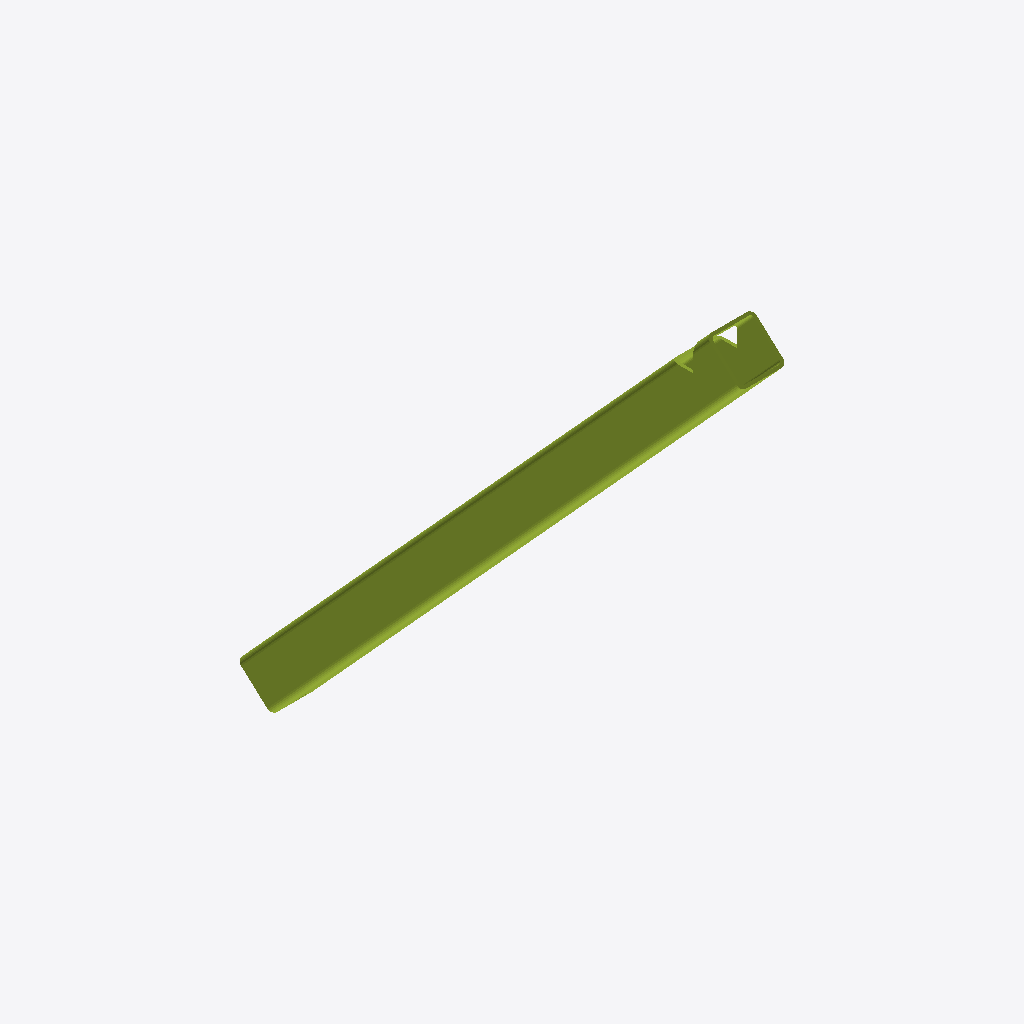
Isometric view of an IFC building model (IFC-SPF (STEP), schema IFC2X3, length unit millimetre), seen from the south-west, elements coloured by IFC class: 1 member (olive).
Extent 0.3 m × 3.8 m × 4.1 m (x, y, z). Storeys (1): Undefined at 0.00 m. Elements (1): 1 IfcMember.

HEADER;
FILE_DESCRIPTION(('ViewDefinition[AISC_Steel_Detailing]','Option [BaseQuantities:Off]','Option [GridExport:On]','Option [Assemblies:Off]','Option [Bolts:On]','Option [Rebars:On]','Option [PourObjects:Off]','Option [Welds:On]','Option [SurfaceTreatments:On]','Option [LocationBy:0]','Option [ViewColors:Off]','Option [SectionedSpine:Off]','[2 more]'),'2;1');
FILE_NAME('b_1327_Qty_1.ifc','2026-05-16T11:53:04',('GIOVANNIPC\\gcorrea'),('Structural Designer'),'IFC Database version: Work','Tekla Structures 2020 Service Pack 5, IFC Export','');
FILE_SCHEMA(('IFC2X3'));
ENDSEC;
DATA;
#37=IFCPROJECT('2G7ZFDNE16yBDU14FA92Me',#5,'Proyecto',$,$,$,$,(#11),#36);
#39=IFCSITE('2xvEzEinjBTea80yOTcujY',#5,'Obra',$,$,#38,$,$,.ELEMENT.,$,$,$,$,$);
#41=IFCBUILDING('2H1Tdo8Kf3490Ksucw7T$v',#5,'Undefined',$,$,#40,$,$,.ELEMENT.,$,$,$);
#43=IFCBUILDINGSTOREY('29hdEUCErFze9E_VIAceOd',#5,'Undefined',$,$,#42,$,$,.ELEMENT.,0.0);
#73=IFCMEMBER('3I162Uc_T4FA2g0NaMXIs0',#44,'DIAG','[]350*22','[]350*22',#49,#72,'IDd204609e-9be7-443c-a0aa-017916852d80');
ENDSEC;
